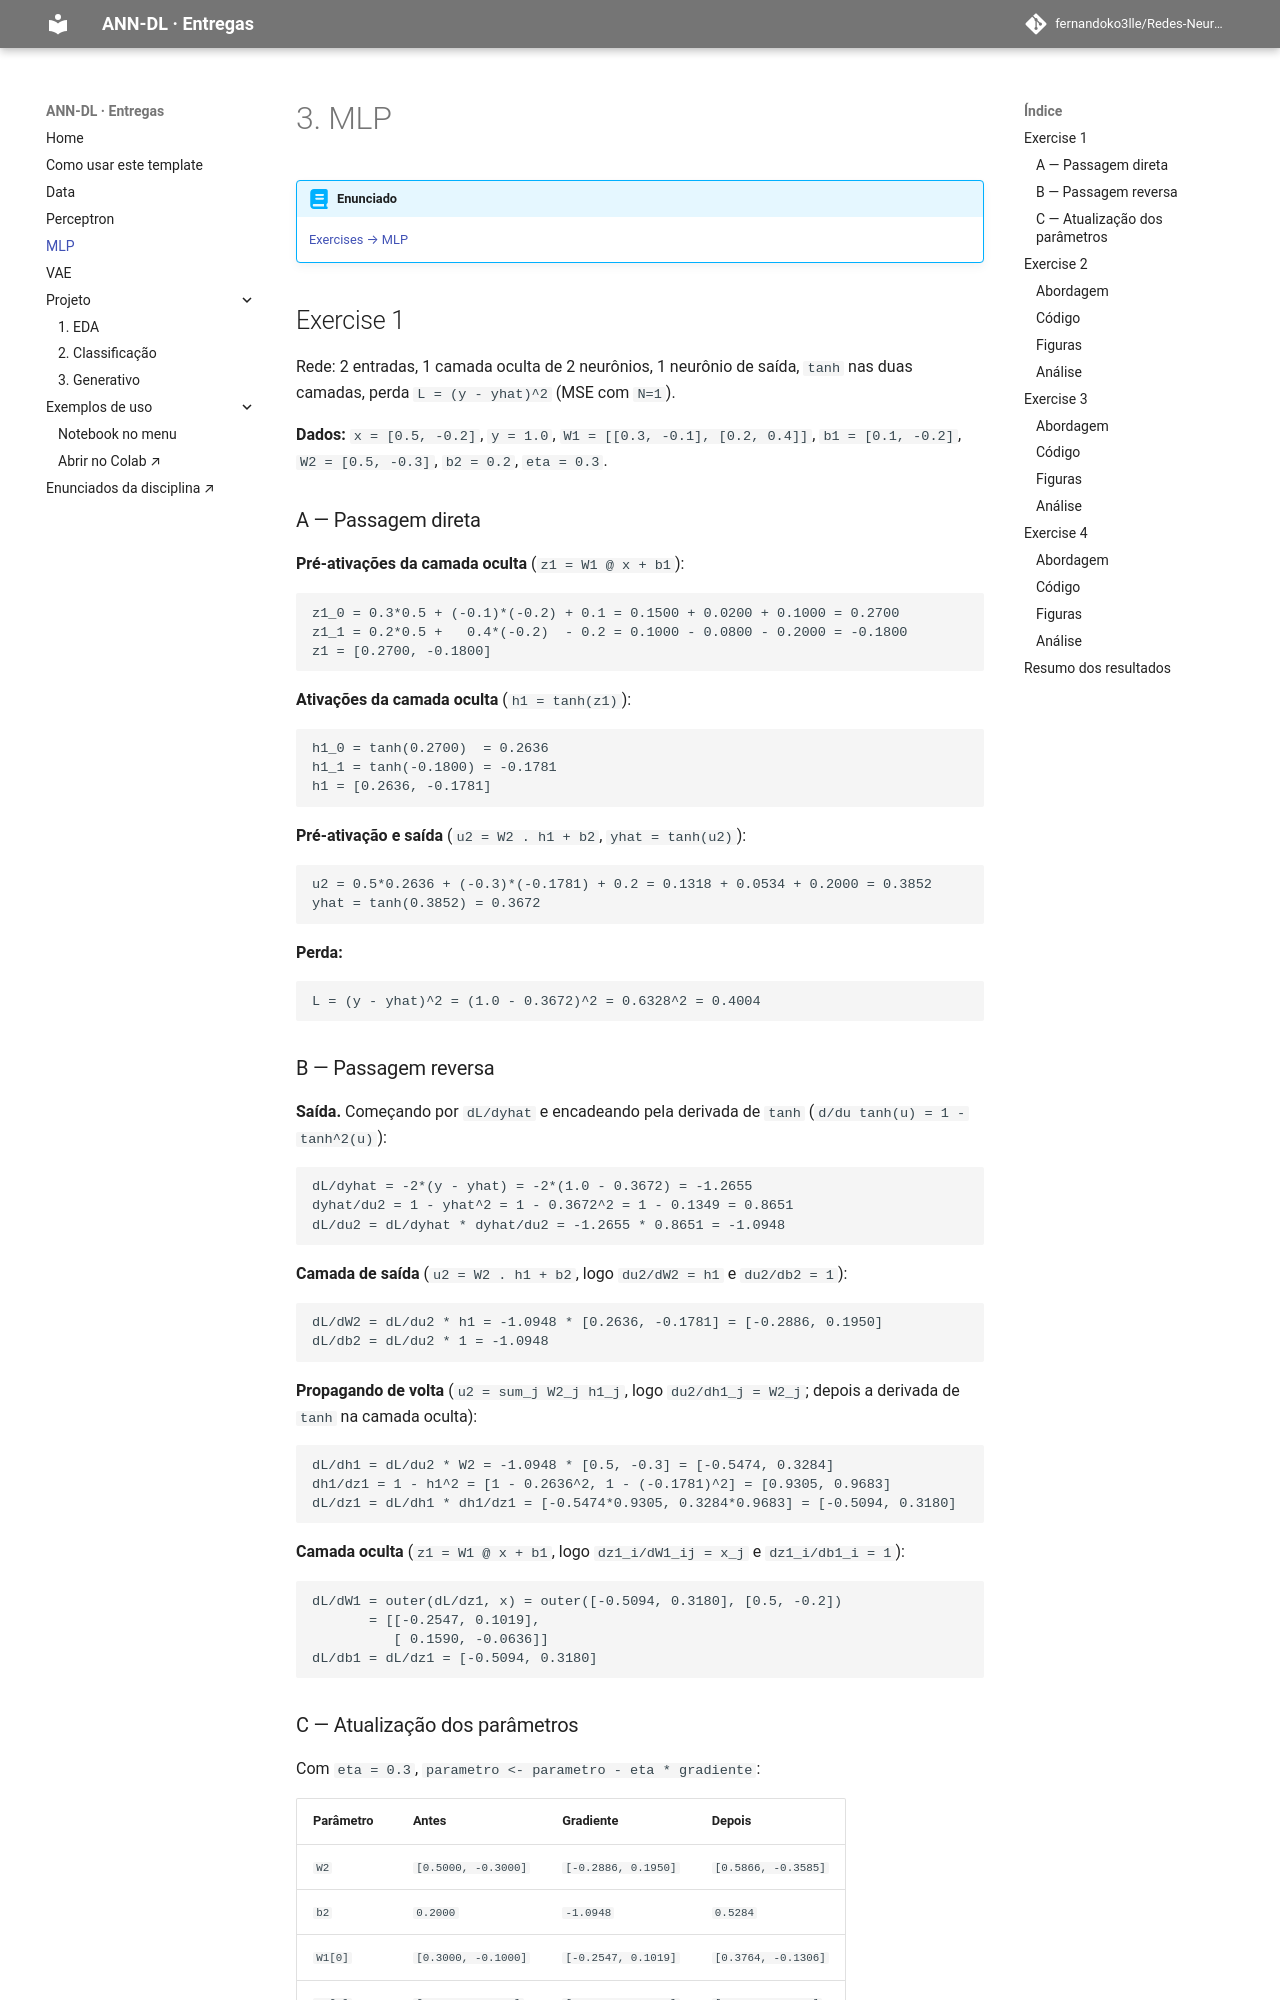

repository: fernandoko3lle/Redes-Neurais_-_DeepLearnig · page: exercises/mlp/index.html · generator: mkdocs

---
exercise: mlp
ai_use: "Claude Code escreveu os scripts de codigo a partir da minha pipeline e das minhas intruções, iteranto e alterando conforme solicitado"
---

# 3. MLP

!!! abstract "Enunciado"

    [Exercises → MLP](https://insper.github.io/ann-dl/){:target='_blank'}

## Exercise 1

Rede: 2 entradas, 1 camada oculta de 2 neurônios, 1 neurônio de saída, `tanh` nas duas
camadas, perda `L = (y - yhat)^2` (MSE com `N=1`).

**Dados:** `x = [0.5, -0.2]`, `y = 1.0`,
`W1 = [[0.3, -0.1], [0.2, 0.4]]`, `b1 = [0.1, -0.2]`,
`W2 = [0.5, -0.3]`, `b2 = 0.2`, `eta = 0.3`.

### A — Passagem direta

**Pré-ativações da camada oculta** (`z1 = W1 @ x + b1`):

```
z1_0 = 0.3*0.5 + (-0.1)*(-0.2) + 0.1 = 0.1500 + 0.0200 + 0.1000 = 0.2700
z1_1 = 0.2*0.5 +   0.4*(-0.2)  - 0.2 = 0.1000 - 0.0800 - 0.2000 = -0.1800
z1 = [0.2700, -0.1800]
```

**Ativações da camada oculta** (`h1 = tanh(z1)`):

```
h1_0 = tanh(0.2700)  = 0.2636
h1_1 = tanh(-0.1800) = -0.1781
h1 = [0.2636, -0.1781]
```

**Pré-ativação e saída** (`u2 = W2 . h1 + b2`, `yhat = tanh(u2)`):

```
u2 = 0.5*0.2636 + (-0.3)*(-0.1781) + 0.2 = 0.1318 + 0.0534 + 0.2000 = 0.3852
yhat = tanh(0.3852) = 0.3672
```

**Perda:**

```
L = (y - yhat)^2 = (1.0 - 0.3672)^2 = 0.6328^2 = 0.4004
```
